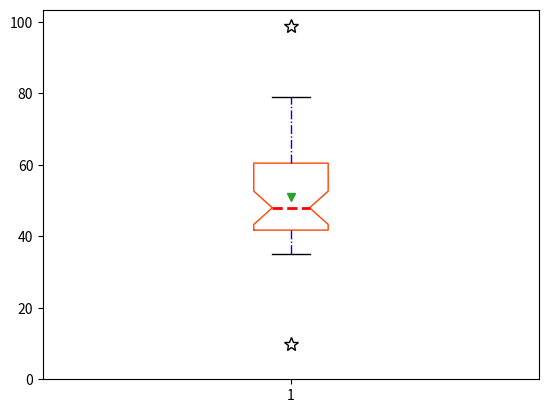

Write Python code to recreate this figure.
import numpy as np
import matplotlib.pyplot as plt

# 生成随机数据
np.random.seed(20220704)
data = np.concatenate((np.random.randint(35, 55, 25),
                       np.random.randint(55, 80, 15)))
# 手动加入异常值
data[[25,26]] = 10, 99
plt.boxplot(data,
            # 显示均值
            showmeans=True,
            # 设置均值为绿色下三角符号
            meanprops={'marker': 'v', 'color':'green'},
            # 使用2像素宽的红色虚线显示中值
            medianprops={'lw':2, 'ls':'--', 'color':'red'},
            # 使用凹凸的形式显示箱线图
            notch=True,
            # 显示橘红色箱体，可以增加线型、线宽等更多属性
            boxprops={'color':'orangered'},
            # 显示异常值
            showfliers=True,
            # 设置异常值的显示形式
            flierprops={'marker':'*', 'markersize':10},
            # 使用蓝色点划线显示箱线图的须
            whiskerprops={'ls':'-.', 'color':'blue'},
            )
plt.yticks(range(0, 101, 20))
plt.show()
